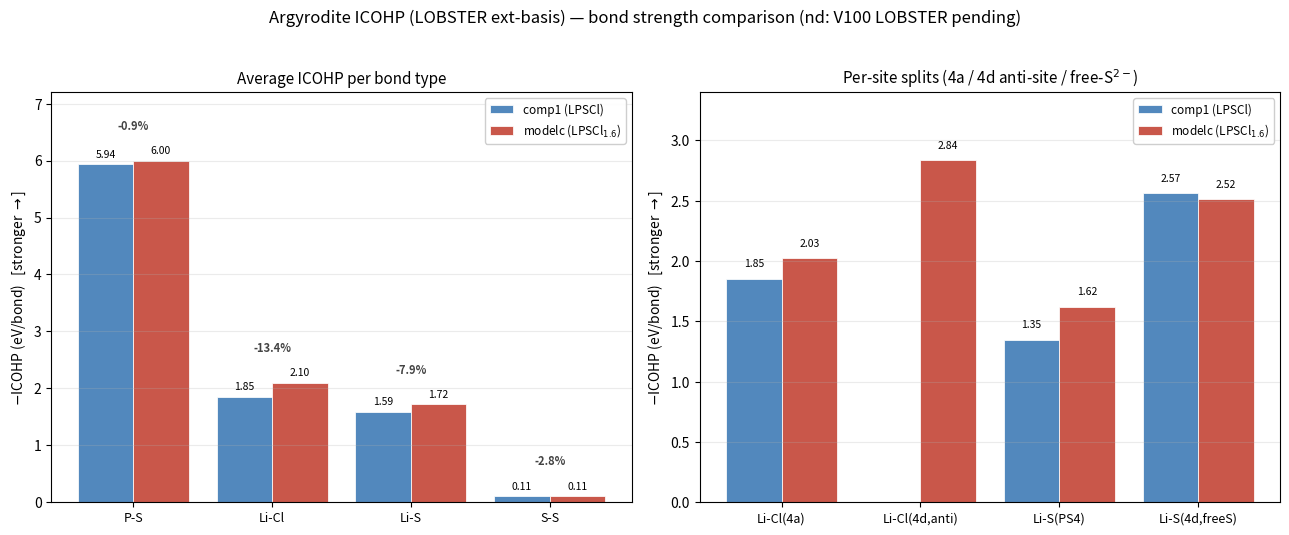

Generate this figure with matplotlib:
#!/usr/bin/env python3
"""ICOHP comparison: comp1 (LPSCl) vs modelc (LPSCl1.6) [vs nd when available].

Source of truth: db/properties/bonds.json -> icohp_LOBSTER_ext_basis_eV_per_bond
(LOBSTER 5.1.1, PAW kjpaw_psl 1.0.0, ecutwfc 70 Ry, extended basis, spilling <1.5%).
comp1 k=4x4x4, modelc k=6x6x3 (ICOHP is k-robust, <0.006 eV shift).

Produces:
  docs/figures/icohp/icohp_compare.csv   (long format, all bond types + site splits)
  docs/figures/icohp/icohp_compare.png   (2-panel: avg per bond type | per-site splits)

ICOHP convention: more negative = stronger bond. We plot -ICOHP (magnitude),
so taller bar = stronger.  nd_pair01 (Nd2O3-doped) ICOHP to be appended after
the V100 LOBSTER run (P-O / Nd-O / P-S / Li-Cl / Li-S).
"""
import csv
from pathlib import Path
import numpy as np
import matplotlib
matplotlib.use("Agg")
import matplotlib.pyplot as plt

OUT = Path("docs/figures/icohp")
OUT.mkdir(parents=True, exist_ok=True)

# --- ICOHP averages per bond type (eV/bond), from bonds.json ---
# (icohp_eV, n_bonds)
MAIN = {
    "P-S":   {"comp1": (-5.944, 16),  "modelc": (-6.000, 20)},
    "Li-Cl": {"comp1": (-1.855, 24),  "modelc": (-2.103, 42)},
    "Li-S":  {"comp1": (-1.592, 120), "modelc": (-1.717, 113)},
    "S-S":   {"comp1": (-0.107, 56),  "modelc": (-0.110, 58)},
}
# nd to be filled from V100 LOBSTER: P-S, P-O, Nd-O, Li-Cl, Li-S, S-S
ND = {}  # e.g. {"P-S": (-x, n), "P-O": (...), "Nd-O": (...), ...}

# --- per-site splits (the anti-site / free-S anchors) ---
SPLIT = {
    "Li-Cl(4a)":      {"comp1": (-1.855, 24), "modelc": (-2.026, 38)},
    "Li-Cl(4d,anti)": {"comp1": (None,  0),   "modelc": (-2.836, 4)},
    "Li-S(PS4)":      {"comp1": (-1.348, 96), "modelc": (-1.622, 101)},
    "Li-S(4d,freeS)": {"comp1": (-2.566, 24), "modelc": (-2.516, 12)},
}

SYS_COL = {"comp1": "#3F7BB6", "modelc": "#C44536", "nd": "#2CA089"}
SYS_LAB = {"comp1": "comp1 (LPSCl)", "modelc": "modelc (LPSCl$_{1.6}$)",
           "nd": "Nd$_2$O$_3$-doped"}

# ---------- CSV ----------
rows = []
for grp, d in {**MAIN, **SPLIT}.items():
    kind = "avg_bond_type" if grp in MAIN else "site_split"
    for sysname in ("comp1", "modelc", "nd"):
        src = ND if sysname == "nd" else d
        if sysname not in src:
            continue
        icohp, n = src[sysname]
        if icohp is None:
            continue
        rows.append({"bond": grp, "kind": kind, "system": sysname,
                     "ICOHP_eV": icohp, "n_bonds": n})
with open(OUT / "icohp_compare.csv", "w", newline="") as f:
    w = csv.DictWriter(f, fieldnames=["bond", "kind", "system", "ICOHP_eV", "n_bonds"])
    w.writeheader()
    w.writerows(rows)

# also a wide summary with %delta (comp1->modelc)
with open(OUT / "icohp_summary_wide.csv", "w", newline="") as f:
    w = csv.writer(f)
    w.writerow(["bond", "comp1_ICOHP_eV", "comp1_n", "modelc_ICOHP_eV", "modelc_n",
                "delta_pct_comp1_to_modelc", "nd_ICOHP_eV"])
    for grp, d in {**MAIN, **SPLIT}.items():
        c = d.get("comp1", (None, 0)); m = d.get("modelc", (None, 0))
        nd = ND.get(grp, (None, 0))
        dpct = ""
        if c[0] and m[0]:
            dpct = f"{100*(m[0]-c[0])/abs(c[0]):+.1f}"
        w.writerow([grp, c[0], c[1], m[0], m[1], dpct, nd[0]])

# ---------- plot ----------
fig, (ax1, ax2) = plt.subplots(1, 2, figsize=(13, 5.2),
                               gridspec_kw={"width_ratios": [1, 1]})

def grouped_bars(ax, groups, data_dict, systems, title):
    x = np.arange(len(groups))
    w = 0.8 / len(systems)
    for i, sysname in enumerate(systems):
        vals, ns = [], []
        for g in groups:
            src = ND if sysname == "nd" else data_dict[g]
            v = src.get(sysname, (None, 0)) if sysname == "nd" else data_dict[g].get(sysname, (None, 0))
            vals.append(-v[0] if v[0] is not None else 0.0)  # -ICOHP magnitude
            ns.append(v[1])
        bars = ax.bar(x + (i - (len(systems)-1)/2) * w, vals, w,
                      label=SYS_LAB[sysname], color=SYS_COL[sysname], alpha=0.9,
                      edgecolor="white", lw=0.6)
        for b, v, n in zip(bars, vals, ns):
            if v > 0:
                ax.text(b.get_x() + b.get_width()/2, v + 0.08, f"{v:.2f}",
                        ha="center", va="bottom", fontsize=7.5)
    ax.set_xticks(x); ax.set_xticklabels(groups, fontsize=9)
    ax.set_ylabel(r"$-$ICOHP (eV/bond)   [stronger $\rightarrow$]", fontsize=10)
    ax.set_title(title, fontsize=11)
    ax.legend(fontsize=8.5, framealpha=0.95)
    ax.grid(axis="y", alpha=0.25)

grouped_bars(ax1, list(MAIN), MAIN, ["comp1", "modelc"],
             "Average ICOHP per bond type")
# delta annotations on panel 1
for j, g in enumerate(MAIN):
    c, m = MAIN[g]["comp1"][0], MAIN[g]["modelc"][0]
    dp = 100*(m-c)/abs(c)
    ax1.text(j, max(-c, -m) + 0.55, f"{dp:+.1f}%", ha="center",
             fontsize=8, color="#444", fontweight="bold")
ax1.set_ylim(0, 7.2)

grouped_bars(ax2, list(SPLIT), SPLIT, ["comp1", "modelc"],
             "Per-site splits (4a / 4d anti-site / free-S$^{2-}$)")
ax2.set_ylim(0, 3.4)

fig.suptitle("Argyrodite ICOHP (LOBSTER ext-basis) — bond strength comparison "
             "(nd: V100 LOBSTER pending)", fontsize=12, y=1.02)
plt.tight_layout()
plt.savefig(OUT / "icohp_compare.png", dpi=200, facecolor="white", bbox_inches="tight")
print("-> docs/figures/icohp/icohp_compare.png")
print("-> docs/figures/icohp/icohp_compare.csv")
print("-> docs/figures/icohp/icohp_summary_wide.csv")
